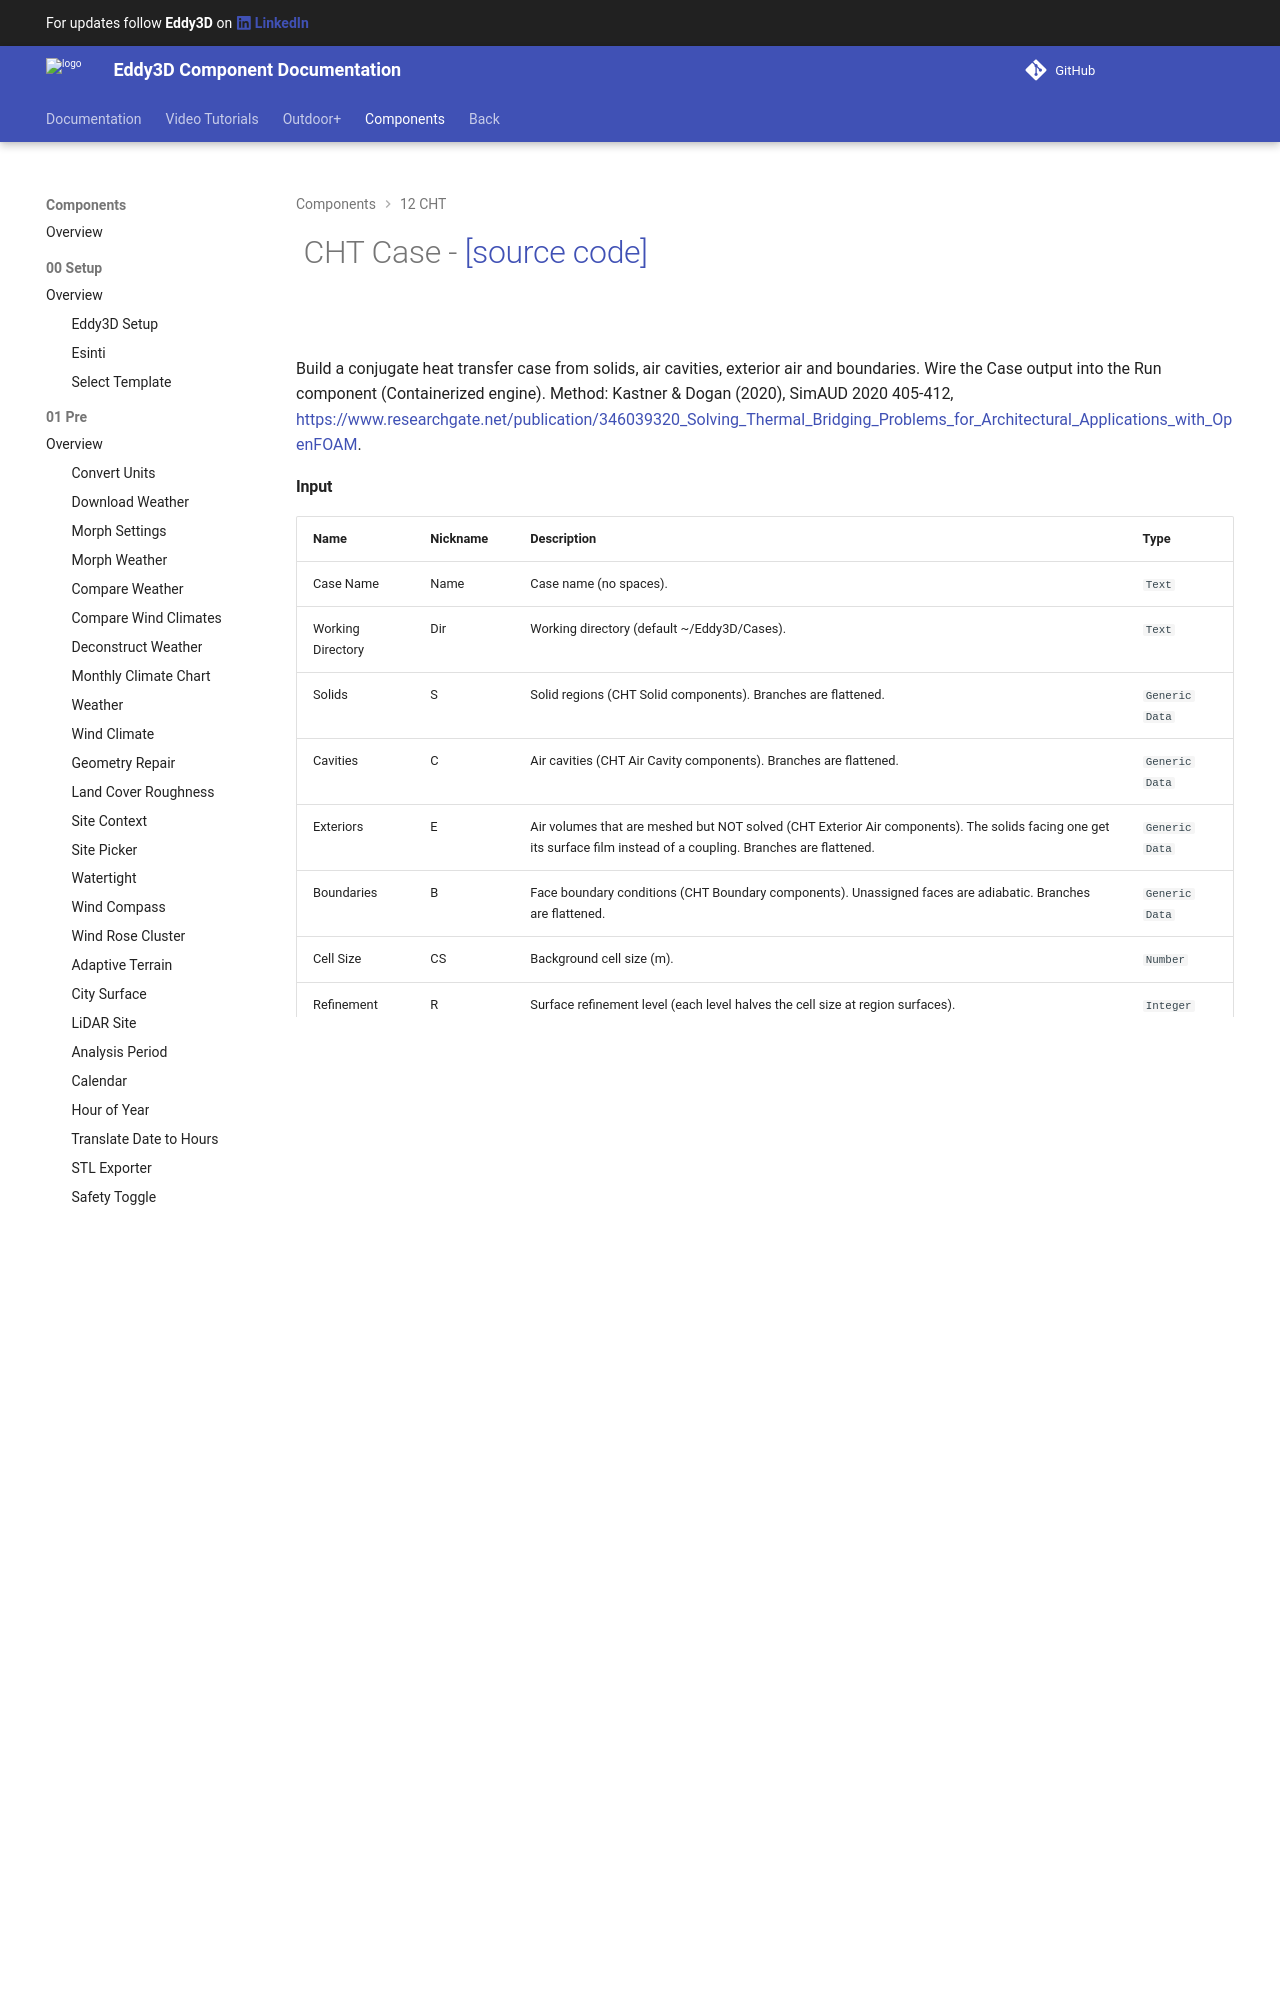

repository: Eddy3D-Dev/Eddy3D-Documentation · page: 1.22.1.827/components/CHT_Case/index.html · generator: mkdocs

# ![](/images/icons/CHT_Case.png) CHT Case - [[source code]](https://github.com/Eddy3D-Dev/Eddy3D/search?q=%22CHT%20Case%22)

![](/images/components/CHT_Case-crop.png)

Build a conjugate heat transfer case from solids, air cavities, exterior air and boundaries. Wire the Case output into the Run component (Containerized engine). Method: Kastner & Dogan (2020), SimAUD 2020 405-412, https://www.researchgate.net/publication/346039320_Solving_Thermal_Bridging_Problems_for_Architectural_Applications_with_OpenFOAM.
